Labelled photos from "Dataset", an image-classification folder in ahmdfauzrl/Klasifikasi-Jenis-Beras. The possible labels are: IR64 rice medium quality, IR64 rice not feasible, IR64 rice premium quality, Pandan Wangi rice medium quality, Pandan Wangi rice not feasible, Pandan Wangi rice premium quality, Rojolele rice medium quality, Rojolele rice not feasible, Rojolele rice premium quality.

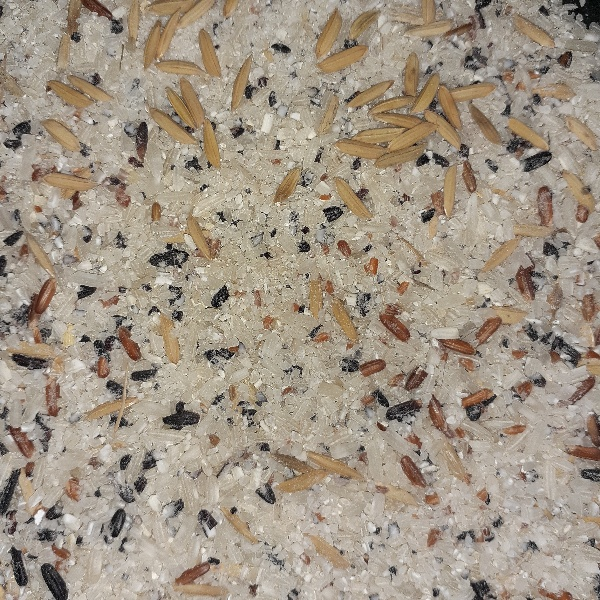
Label: IR64 rice not feasible

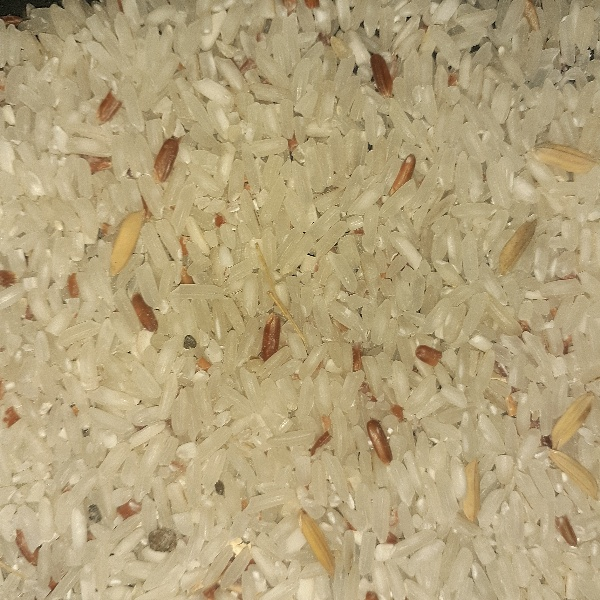
Label: Rojolele rice medium quality

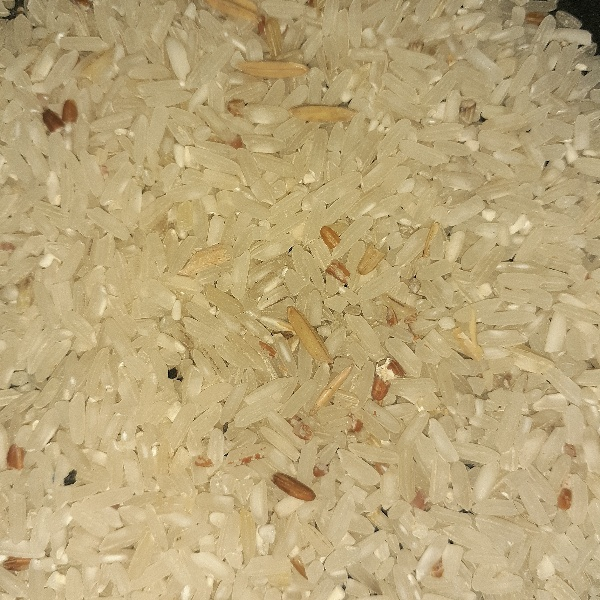
Label: IR64 rice medium quality

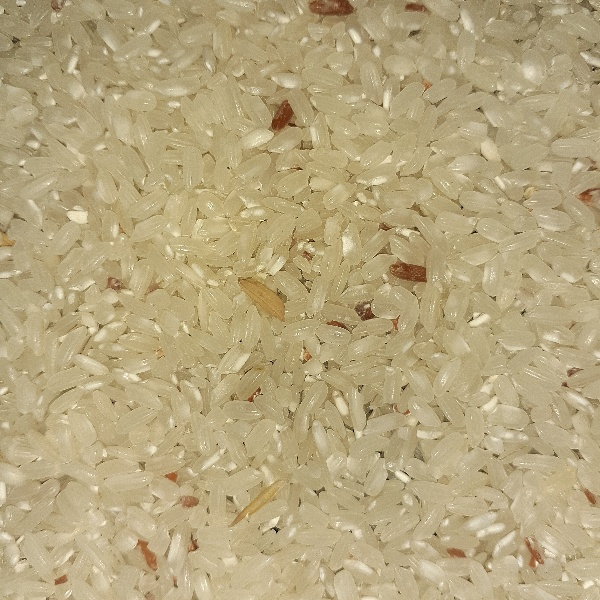
Label: Pandan Wangi rice medium quality

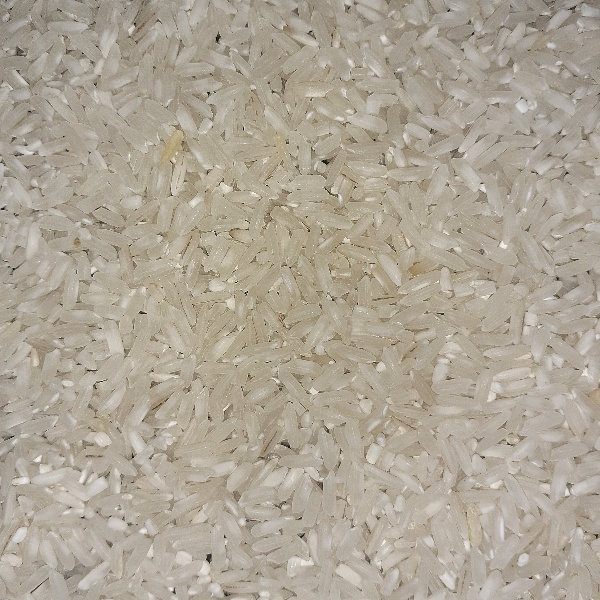
Label: IR64 rice premium quality

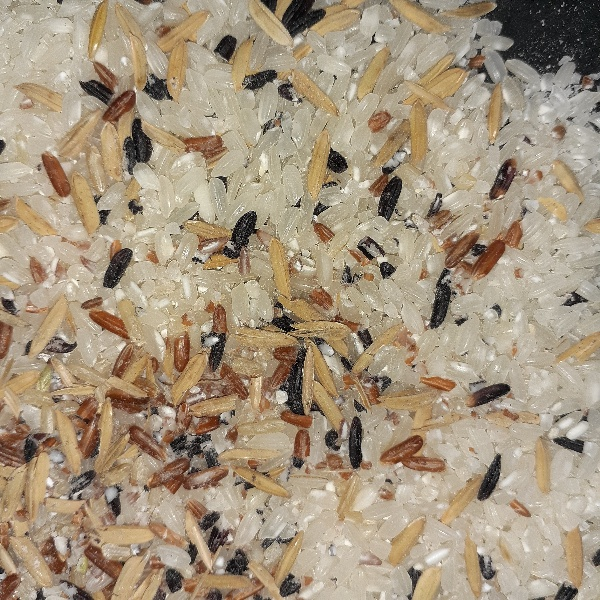
Label: Pandan Wangi rice not feasible
